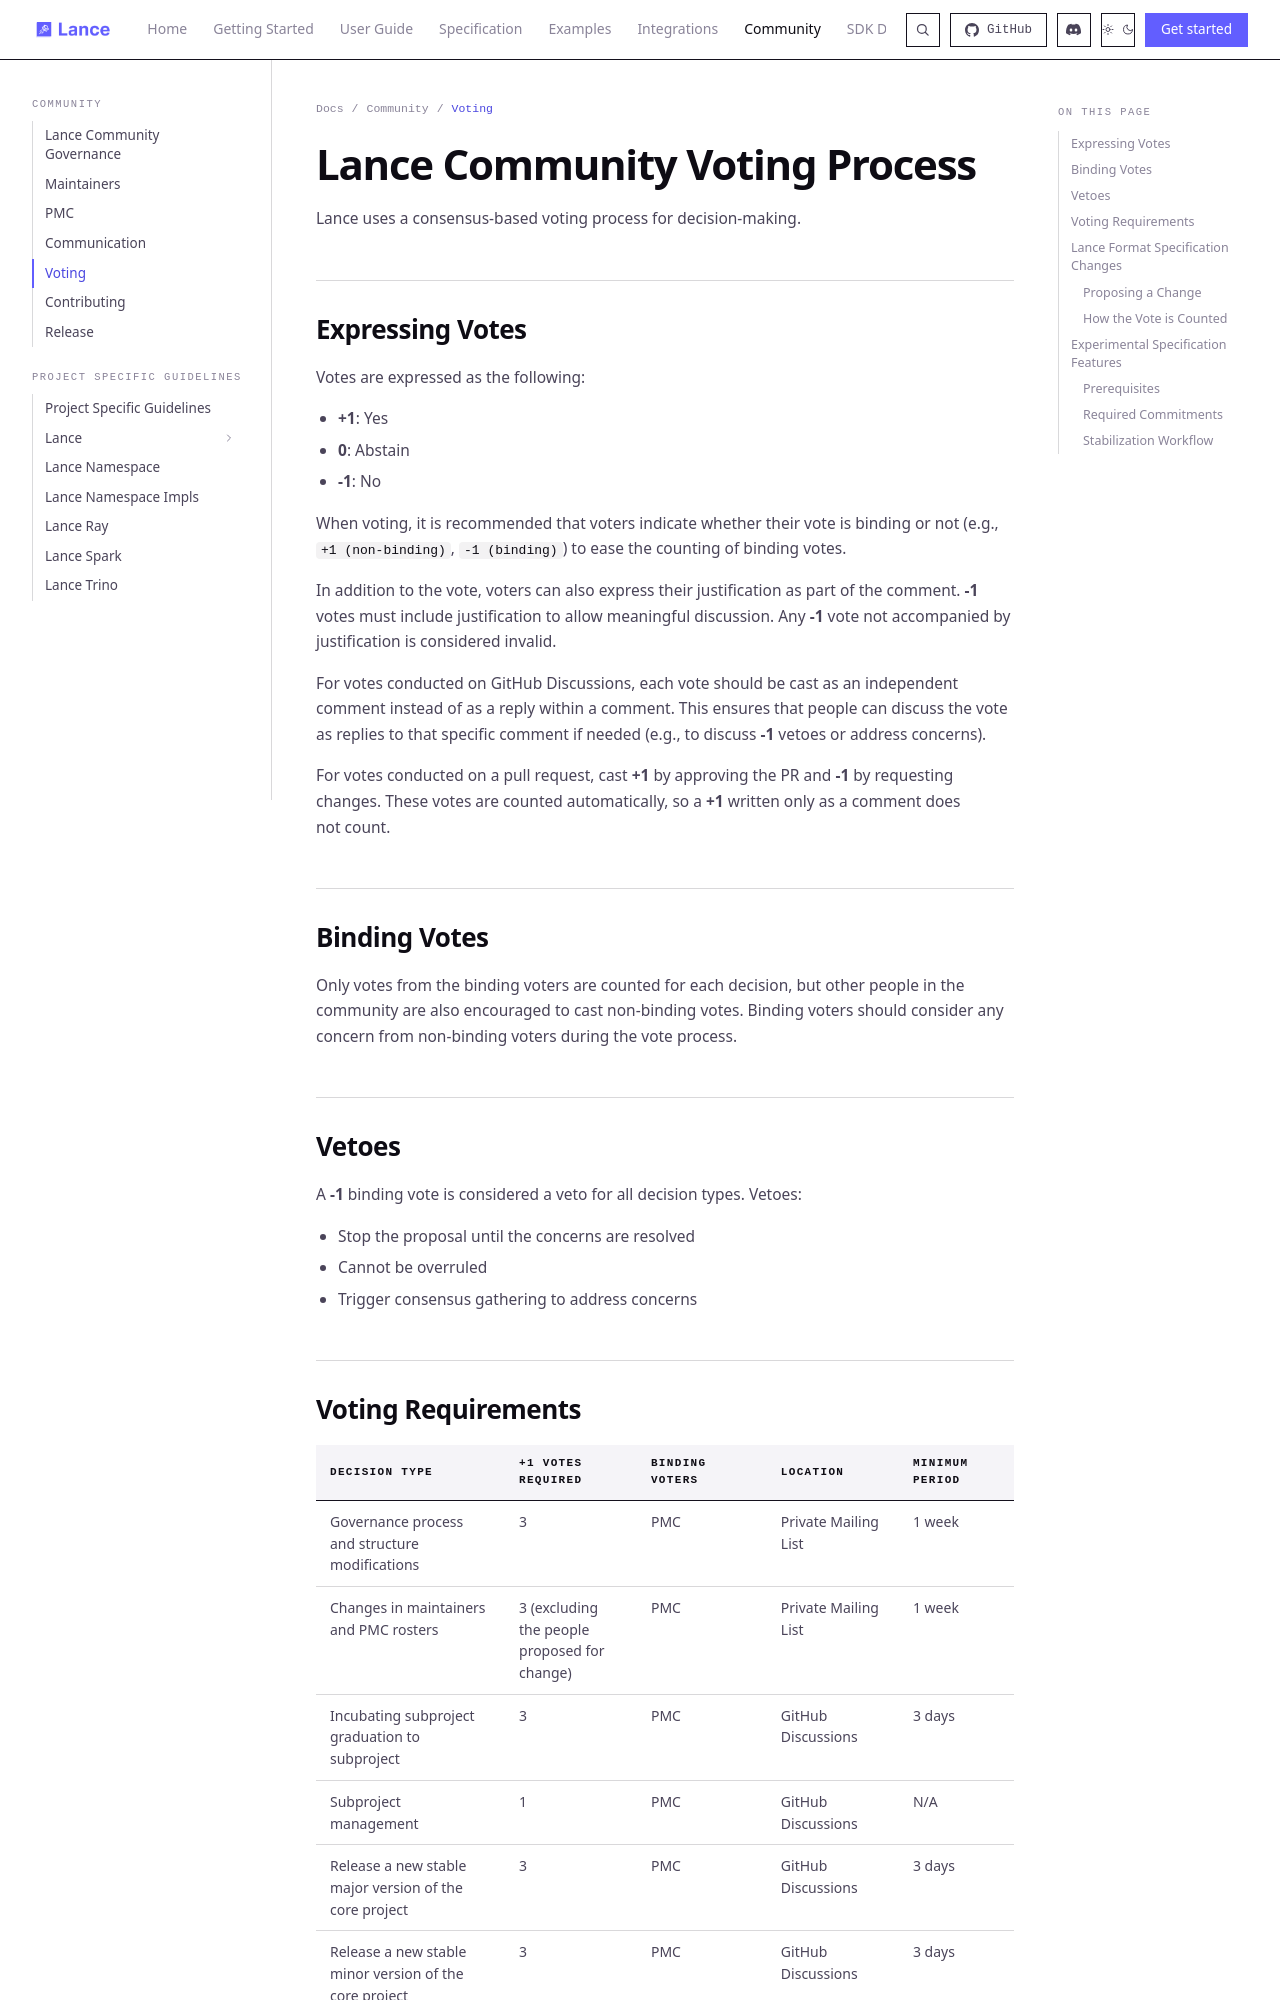

repository: dovel-pr17-validation/pr17r65-cargo-lance · page: community/voting/index.html · generator: mkdocs

# Lance Community Voting Process

Lance uses a consensus-based voting process for decision-making.

## Expressing Votes

Votes are expressed as the following:

- **+1**: Yes
- **0**: Abstain
- **-1**: No

When voting, it is recommended that voters indicate whether their vote is binding or not (e.g., `+1 (non-binding)`, `-1 (binding)`)
to ease the counting of binding votes.

In addition to the vote, voters can also express their justification as part of the comment.
**-1** votes must include justification to allow meaningful discussion.
Any **-1** vote not accompanied by justification is considered invalid.

For votes conducted on GitHub Discussions,
each vote should be cast as an independent comment instead of as a reply within a comment.
This ensures that people can discuss the vote as replies to that specific comment if needed
(e.g., to discuss **-1** vetoes or address concerns).

For votes conducted on a pull request, cast **+1** by approving the PR and **-1** by
requesting changes. These votes are counted automatically, so a **+1** written only as
a comment does not count.

## Binding Votes

Only votes from the binding voters are counted for each decision,
but other people in the community are also encouraged to cast non-binding votes.
Binding voters should consider any concern from non-binding voters during the vote process.

## Vetoes

A **-1** binding vote is considered a veto for all decision types. Vetoes:

- Stop the proposal until the concerns are resolved
- Cannot be overruled
- Trigger consensus gathering to address concerns
